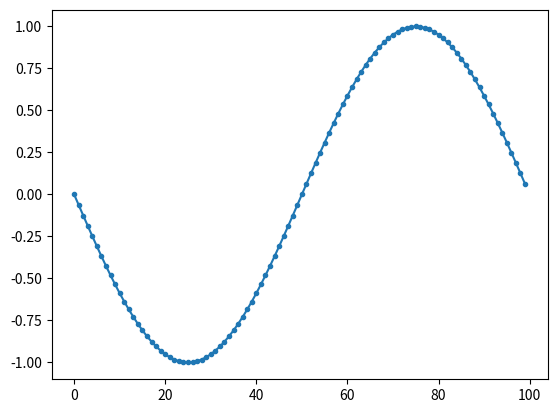

Python code for this plot:
import numpy as np
import matplotlib.pyplot as plt

t=np.arange(100)
s=np.sin(0.99*2*np.pi*t)

plt.figure(0)
plt.plot(s, ".-")

plt.show()